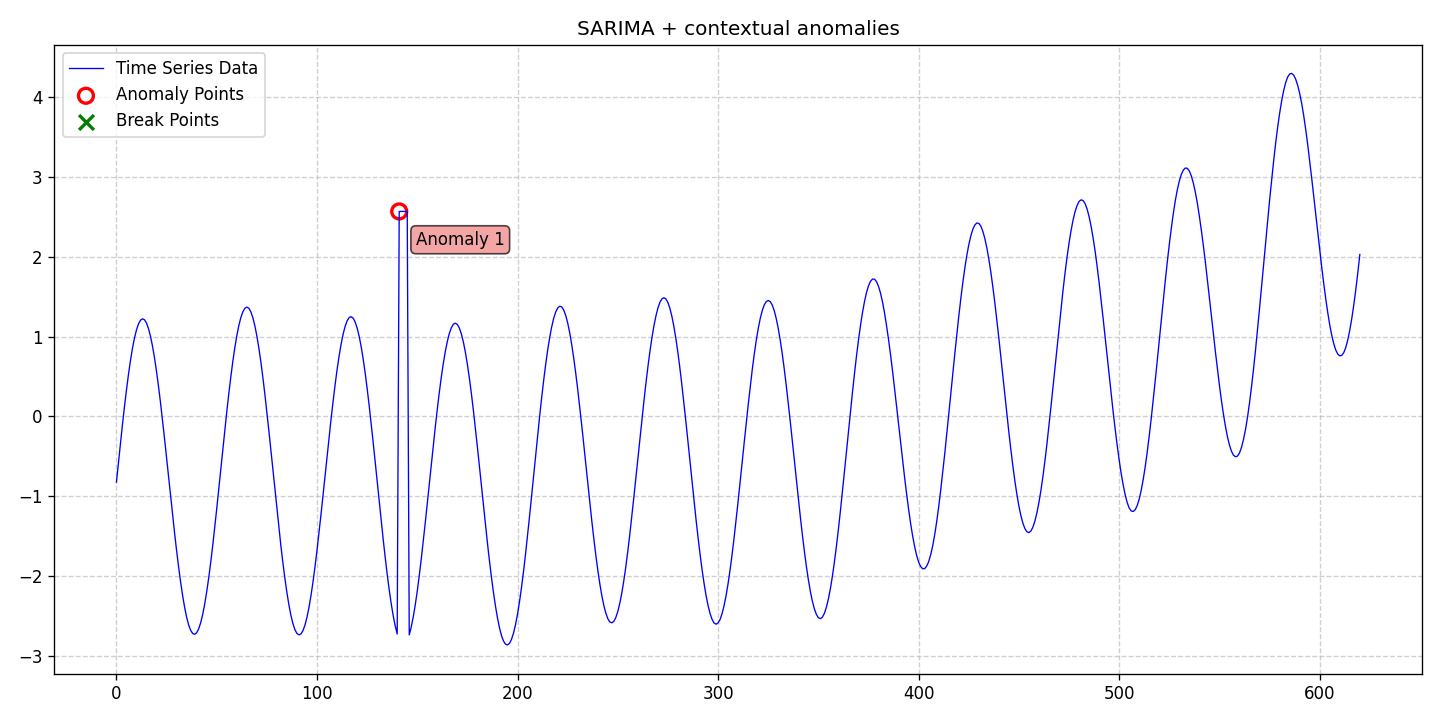

The table this chart was drawn from, first rows:
date, data, stationary, det_lin_up, det_lin_down, det_quad, det_cubic, det_exp, det_damped, stoc_trend, volatility, single_seas, multiple_seas, point_anom_single, point_anom_multi, collect_anom, context_anom, mean_shift, var_shift, trend_shift, point_anom_count, point_anom_location, point_anom_point, collect_anom_count
2020-01-01, -0.8238, 0, 0, 0, 0, 0, 0, 0, 0, 0, 1, 0, 0, 0, 0, 1, 0, 0, 0, 0, none, , 0
2020-01-02, -0.579, 0, 0, 0, 0, 0, 0, 0, 0, 0, 1, 0, 0, 0, 0, 1, 0, 0, 0, 0, none, , 0
2020-01-03, -0.3366, 0, 0, 0, 0, 0, 0, 0, 0, 0, 1, 0, 0, 0, 0, 1, 0, 0, 0, 0, none, , 0
2020-01-04, -0.1016, 0, 0, 0, 0, 0, 0, 0, 0, 0, 1, 0, 0, 0, 0, 1, 0, 0, 0, 0, none, , 0
2020-01-05, 0.122, 0, 0, 0, 0, 0, 0, 0, 0, 0, 1, 0, 0, 0, 0, 1, 0, 0, 0, 0, none, , 0
2020-01-06, 0.3323, 0, 0, 0, 0, 0, 0, 0, 0, 0, 1, 0, 0, 0, 0, 1, 0, 0, 0, 0, none, , 0
2020-01-07, 0.5268, 0, 0, 0, 0, 0, 0, 0, 0, 0, 1, 0, 0, 0, 0, 1, 0, 0, 0, 0, none, , 0
2020-01-08, 0.7019, 0, 0, 0, 0, 0, 0, 0, 0, 0, 1, 0, 0, 0, 0, 1, 0, 0, 0, 0, none, , 0
2020-01-09, 0.8553, 0, 0, 0, 0, 0, 0, 0, 0, 0, 1, 0, 0, 0, 0, 1, 0, 0, 0, 0, none, , 0
2020-01-10, 0.9839, 0, 0, 0, 0, 0, 0, 0, 0, 0, 1, 0, 0, 0, 0, 1, 0, 0, 0, 0, none, , 0
2020-01-11, 1.086, 0, 0, 0, 0, 0, 0, 0, 0, 0, 1, 0, 0, 0, 0, 1, 0, 0, 0, 0, none, , 0
2020-01-12, 1.161, 0, 0, 0, 0, 0, 0, 0, 0, 0, 1, 0, 0, 0, 0, 1, 0, 0, 0, 0, none, , 0
2020-01-13, 1.207, 0, 0, 0, 0, 0, 0, 0, 0, 0, 1, 0, 0, 0, 0, 1, 0, 0, 0, 0, none, , 0
2020-01-14, 1.224, 0, 0, 0, 0, 0, 0, 0, 0, 0, 1, 0, 0, 0, 0, 1, 0, 0, 0, 0, none, , 0
2020-01-15, 1.212, 0, 0, 0, 0, 0, 0, 0, 0, 0, 1, 0, 0, 0, 0, 1, 0, 0, 0, 0, none, , 0
2020-01-16, 1.171, 0, 0, 0, 0, 0, 0, 0, 0, 0, 1, 0, 0, 0, 0, 1, 0, 0, 0, 0, none, , 0
2020-01-17, 1.101, 0, 0, 0, 0, 0, 0, 0, 0, 0, 1, 0, 0, 0, 0, 1, 0, 0, 0, 0, none, , 0
2020-01-18, 1.003, 0, 0, 0, 0, 0, 0, 0, 0, 0, 1, 0, 0, 0, 0, 1, 0, 0, 0, 0, none, , 0
2020-01-19, 0.8804, 0, 0, 0, 0, 0, 0, 0, 0, 0, 1, 0, 0, 0, 0, 1, 0, 0, 0, 0, none, , 0
2020-01-20, 0.7324, 0, 0, 0, 0, 0, 0, 0, 0, 0, 1, 0, 0, 0, 0, 1, 0, 0, 0, 0, none, , 0
2020-01-21, 0.5626, 0, 0, 0, 0, 0, 0, 0, 0, 0, 1, 0, 0, 0, 0, 1, 0, 0, 0, 0, none, , 0
2020-01-22, 0.3737, 0, 0, 0, 0, 0, 0, 0, 0, 0, 1, 0, 0, 0, 0, 1, 0, 0, 0, 0, none, , 0
2020-01-23, 0.1681, 0, 0, 0, 0, 0, 0, 0, 0, 0, 1, 0, 0, 0, 0, 1, 0, 0, 0, 0, none, , 0
2020-01-24, -0.0515, 0, 0, 0, 0, 0, 0, 0, 0, 0, 1, 0, 0, 0, 0, 1, 0, 0, 0, 0, none, , 0
2020-01-25, -0.2812, 0, 0, 0, 0, 0, 0, 0, 0, 0, 1, 0, 0, 0, 0, 1, 0, 0, 0, 0, none, , 0
2020-01-26, -0.5177, 0, 0, 0, 0, 0, 0, 0, 0, 0, 1, 0, 0, 0, 0, 1, 0, 0, 0, 0, none, , 0
2020-01-27, -0.7572, 0, 0, 0, 0, 0, 0, 0, 0, 0, 1, 0, 0, 0, 0, 1, 0, 0, 0, 0, none, , 0
2020-01-28, -0.9968, 0, 0, 0, 0, 0, 0, 0, 0, 0, 1, 0, 0, 0, 0, 1, 0, 0, 0, 0, none, , 0
2020-01-29, -1.233, 0, 0, 0, 0, 0, 0, 0, 0, 0, 1, 0, 0, 0, 0, 1, 0, 0, 0, 0, none, , 0
2020-01-30, -1.463, 0, 0, 0, 0, 0, 0, 0, 0, 0, 1, 0, 0, 0, 0, 1, 0, 0, 0, 0, none, , 0
2020-01-31, -1.682, 0, 0, 0, 0, 0, 0, 0, 0, 0, 1, 0, 0, 0, 0, 1, 0, 0, 0, 0, none, , 0
2020-02-01, -1.887, 0, 0, 0, 0, 0, 0, 0, 0, 0, 1, 0, 0, 0, 0, 1, 0, 0, 0, 0, none, , 0
2020-02-02, -2.076, 0, 0, 0, 0, 0, 0, 0, 0, 0, 1, 0, 0, 0, 0, 1, 0, 0, 0, 0, none, , 0
2020-02-03, -2.246, 0, 0, 0, 0, 0, 0, 0, 0, 0, 1, 0, 0, 0, 0, 1, 0, 0, 0, 0, none, , 0
2020-02-04, -2.393, 0, 0, 0, 0, 0, 0, 0, 0, 0, 1, 0, 0, 0, 0, 1, 0, 0, 0, 0, none, , 0
2020-02-05, -2.516, 0, 0, 0, 0, 0, 0, 0, 0, 0, 1, 0, 0, 0, 0, 1, 0, 0, 0, 0, none, , 0
2020-02-06, -2.612, 0, 0, 0, 0, 0, 0, 0, 0, 0, 1, 0, 0, 0, 0, 1, 0, 0, 0, 0, none, , 0
2020-02-07, -2.681, 0, 0, 0, 0, 0, 0, 0, 0, 0, 1, 0, 0, 0, 0, 1, 0, 0, 0, 0, none, , 0
2020-02-08, -2.72, 0, 0, 0, 0, 0, 0, 0, 0, 0, 1, 0, 0, 0, 0, 1, 0, 0, 0, 0, none, , 0
2020-02-09, -2.731, 0, 0, 0, 0, 0, 0, 0, 0, 0, 1, 0, 0, 0, 0, 1, 0, 0, 0, 0, none, , 0
2020-02-10, -2.712, 0, 0, 0, 0, 0, 0, 0, 0, 0, 1, 0, 0, 0, 0, 1, 0, 0, 0, 0, none, , 0
2020-02-11, -2.663, 0, 0, 0, 0, 0, 0, 0, 0, 0, 1, 0, 0, 0, 0, 1, 0, 0, 0, 0, none, , 0
2020-02-12, -2.587, 0, 0, 0, 0, 0, 0, 0, 0, 0, 1, 0, 0, 0, 0, 1, 0, 0, 0, 0, none, , 0
2020-02-13, -2.483, 0, 0, 0, 0, 0, 0, 0, 0, 0, 1, 0, 0, 0, 0, 1, 0, 0, 0, 0, none, , 0
2020-02-14, -2.353, 0, 0, 0, 0, 0, 0, 0, 0, 0, 1, 0, 0, 0, 0, 1, 0, 0, 0, 0, none, , 0
2020-02-15, -2.2, 0, 0, 0, 0, 0, 0, 0, 0, 0, 1, 0, 0, 0, 0, 1, 0, 0, 0, 0, none, , 0
2020-02-16, -2.025, 0, 0, 0, 0, 0, 0, 0, 0, 0, 1, 0, 0, 0, 0, 1, 0, 0, 0, 0, none, , 0
2020-02-17, -1.832, 0, 0, 0, 0, 0, 0, 0, 0, 0, 1, 0, 0, 0, 0, 1, 0, 0, 0, 0, none, , 0
2020-02-18, -1.621, 0, 0, 0, 0, 0, 0, 0, 0, 0, 1, 0, 0, 0, 0, 1, 0, 0, 0, 0, none, , 0
2020-02-19, -1.396, 0, 0, 0, 0, 0, 0, 0, 0, 0, 1, 0, 0, 0, 0, 1, 0, 0, 0, 0, none, , 0
2020-02-20, -1.159, 0, 0, 0, 0, 0, 0, 0, 0, 0, 1, 0, 0, 0, 0, 1, 0, 0, 0, 0, none, , 0
2020-02-21, -0.916, 0, 0, 0, 0, 0, 0, 0, 0, 0, 1, 0, 0, 0, 0, 1, 0, 0, 0, 0, none, , 0
2020-02-22, -0.6696, 0, 0, 0, 0, 0, 0, 0, 0, 0, 1, 0, 0, 0, 0, 1, 0, 0, 0, 0, none, , 0
2020-02-23, -0.4235, 0, 0, 0, 0, 0, 0, 0, 0, 0, 1, 0, 0, 0, 0, 1, 0, 0, 0, 0, none, , 0
2020-02-24, -0.1805, 0, 0, 0, 0, 0, 0, 0, 0, 0, 1, 0, 0, 0, 0, 1, 0, 0, 0, 0, none, , 0
2020-02-25, 0.05477, 0, 0, 0, 0, 0, 0, 0, 0, 0, 1, 0, 0, 0, 0, 1, 0, 0, 0, 0, none, , 0
2020-02-26, 0.2793, 0, 0, 0, 0, 0, 0, 0, 0, 0, 1, 0, 0, 0, 0, 1, 0, 0, 0, 0, none, , 0
2020-02-27, 0.4895, 0, 0, 0, 0, 0, 0, 0, 0, 0, 1, 0, 0, 0, 0, 1, 0, 0, 0, 0, none, , 0
2020-02-28, 0.6835, 0, 0, 0, 0, 0, 0, 0, 0, 0, 1, 0, 0, 0, 0, 1, 0, 0, 0, 0, none, , 0
2020-02-29, 0.8575, 0, 0, 0, 0, 0, 0, 0, 0, 0, 1, 0, 0, 0, 0, 1, 0, 0, 0, 0, none, , 0
... 561 more rows
